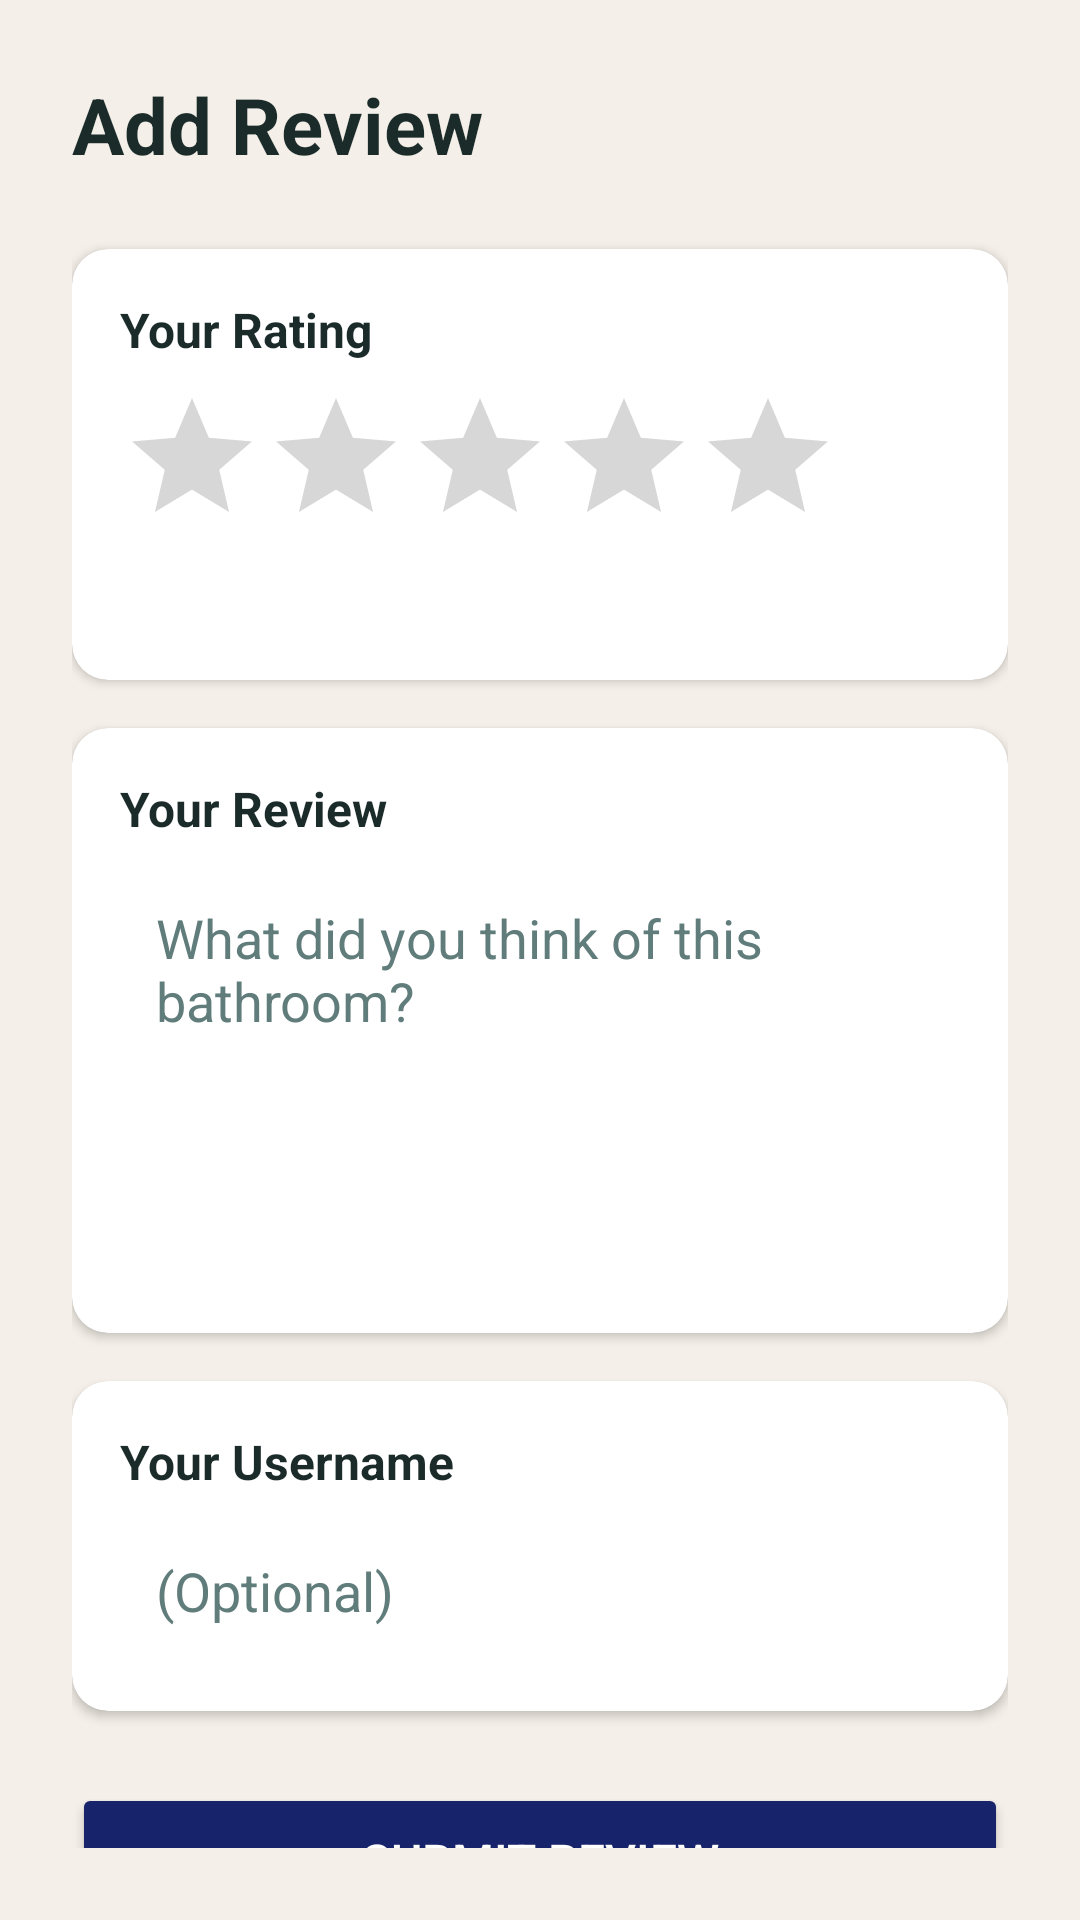

Reconstruct the res/layout file that produces this screen, plus the resources it refers to.
<!-- AndroidManifest.xml: application theme Theme.Dummy -->
<!-- res/layout/activity_add_review.xml -->
<?xml version="1.0" encoding="utf-8"?>
<LinearLayout xmlns:android="http://schemas.android.com/apk/res/android"
    android:layout_width="match_parent"
    android:layout_height="match_parent"
    android:orientation="vertical"
    android:padding="24dp"
    android:background="@color/background">

    <TextView
        android:id="@+id/tv_review_title"
        android:layout_width="wrap_content"
        android:layout_height="wrap_content"
        android:text="Add Review"
        android:textSize="26sp"
        android:textStyle="bold"
        android:textColor="@color/text_primary"
        android:layout_marginBottom="24dp" />

    <androidx.cardview.widget.CardView
        android:layout_width="match_parent"
        android:layout_height="wrap_content"
        android:layout_marginBottom="16dp"
        app:cardCornerRadius="12dp"
        app:cardElevation="2dp"
        app:cardBackgroundColor="@color/surface"
        xmlns:app="http://schemas.android.com/apk/res-auto">

        <LinearLayout
            android:layout_width="match_parent"
            android:layout_height="wrap_content"
            android:orientation="vertical"
            android:padding="16dp">

            <TextView
                android:layout_width="wrap_content"
                android:layout_height="wrap_content"
                android:text="Your Rating"
                android:textSize="16sp"
                android:textStyle="bold"
                android:textColor="@color/text_primary"
                android:layout_marginBottom="8dp" />

            <RatingBar
                android:id="@+id/rating_bar_input"
                android:layout_width="wrap_content"
                android:layout_height="wrap_content"
                android:numStars="5"
                android:stepSize="1.0"
                android:rating="0"
                android:progressTint="@color/rating_star"
                style="?android:attr/ratingBarStyle" />

            <TextView
                android:id="@+id/tv_rating_label"
                android:layout_width="wrap_content"
                android:layout_height="wrap_content"
                android:text=""
                android:textSize="14sp"
                android:textColor="@color/text_secondary"
                android:layout_marginTop="6dp" />

        </LinearLayout>
    </androidx.cardview.widget.CardView>

    <androidx.cardview.widget.CardView
        android:layout_width="match_parent"
        android:layout_height="wrap_content"
        android:layout_marginBottom="16dp"
        app:cardCornerRadius="12dp"
        app:cardElevation="2dp"
        app:cardBackgroundColor="@color/surface"
        xmlns:app="http://schemas.android.com/apk/res-auto">

        <LinearLayout
            android:layout_width="match_parent"
            android:layout_height="wrap_content"
            android:orientation="vertical"
            android:padding="16dp">

            <TextView
                android:layout_width="wrap_content"
                android:layout_height="wrap_content"
                android:text="Your Review"
                android:textSize="16sp"
                android:textStyle="bold"
                android:textColor="@color/text_primary"
                android:layout_marginBottom="8dp" />

            <EditText
                android:id="@+id/et_comment"
                android:layout_width="match_parent"
                android:layout_height="140dp"
                android:gravity="top|start"
                android:hint="What did you think of this bathroom?"
                android:textColorHint="@color/text_secondary"
                android:textColor="@color/text_primary"
                android:inputType="textMultiLine"
                android:padding="12dp"
                android:background="@android:color/transparent" />

        </LinearLayout>
    </androidx.cardview.widget.CardView>

    <androidx.cardview.widget.CardView
        android:layout_width="match_parent"
        android:layout_height="wrap_content"
        android:layout_marginBottom="24dp"
        app:cardCornerRadius="12dp"
        app:cardElevation="2dp"
        app:cardBackgroundColor="@color/surface"
        xmlns:app="http://schemas.android.com/apk/res-auto">

        <LinearLayout
            android:layout_width="match_parent"
            android:layout_height="wrap_content"
            android:orientation="vertical"
            android:padding="16dp">

            <TextView
                android:layout_width="wrap_content"
                android:layout_height="wrap_content"
                android:text="Your Username"
                android:textSize="16sp"
                android:textStyle="bold"
                android:textColor="@color/text_primary"
                android:layout_marginBottom="8dp" />

            <EditText
                android:id="@+id/et_username"
                android:layout_width="match_parent"
                android:layout_height="wrap_content"
                android:gravity="top|start"
                android:hint="(Optional)"
                android:textColorHint="@color/text_secondary"
                android:textColor="@color/text_primary"
                android:inputType="textMultiLine"
                android:padding="12dp"
                android:background="@android:color/transparent" />

        </LinearLayout>
    </androidx.cardview.widget.CardView>

    <Button
        android:id="@+id/btn_submit"
        android:layout_width="match_parent"
        android:layout_height="52dp"
        android:text="Submit Review"
        android:textSize="16sp"
        android:textColor="@color/white"
        android:backgroundTint="@color/primary"
        android:layout_marginBottom="12dp" />

    <Button
        android:id="@+id/btn_back"
        android:layout_width="match_parent"
        android:layout_height="48dp"
        android:text="Back"
        android:textSize="16sp"
        android:textColor="@color/text_secondary"
        style="?android:attr/borderlessButtonStyle" />

</LinearLayout>
<!-- resources referenced by this layout -->
<resources>
  <color name="background">#F4EFE8</color>
  <color name="primary">#17236A</color>
  <color name="rating_star">#FFB300</color>
  <color name="surface">#FFFFFF</color>
  <color name="text_primary">#1B2B2A</color>
  <color name="text_secondary">#607D7B</color>
  <color name="white">#FFFFFF</color>
  <style name="Theme.Dummy" parent="Base.Theme.Dummy" />
  <style name="Base.Theme.Dummy" parent="Theme.MaterialComponents.Light.DarkActionBar">
          <item name="colorPrimary">@color/primary</item>
          <item name="colorPrimaryDark">@color/primary_dark</item>
          <item name="colorAccent">@color/accent</item>
          <item name="colorOnPrimary">@color/white</item>
          <item name="android:statusBarColor">@color/primary_dark</item>
          <item name="android:windowLightStatusBar">false</item>
          <item name="android:windowBackground">@color/background</item>
      </style>
  <color name="primary_dark">#0F1C52</color>
  <color name="accent">#FFB300</color>
</resources>
